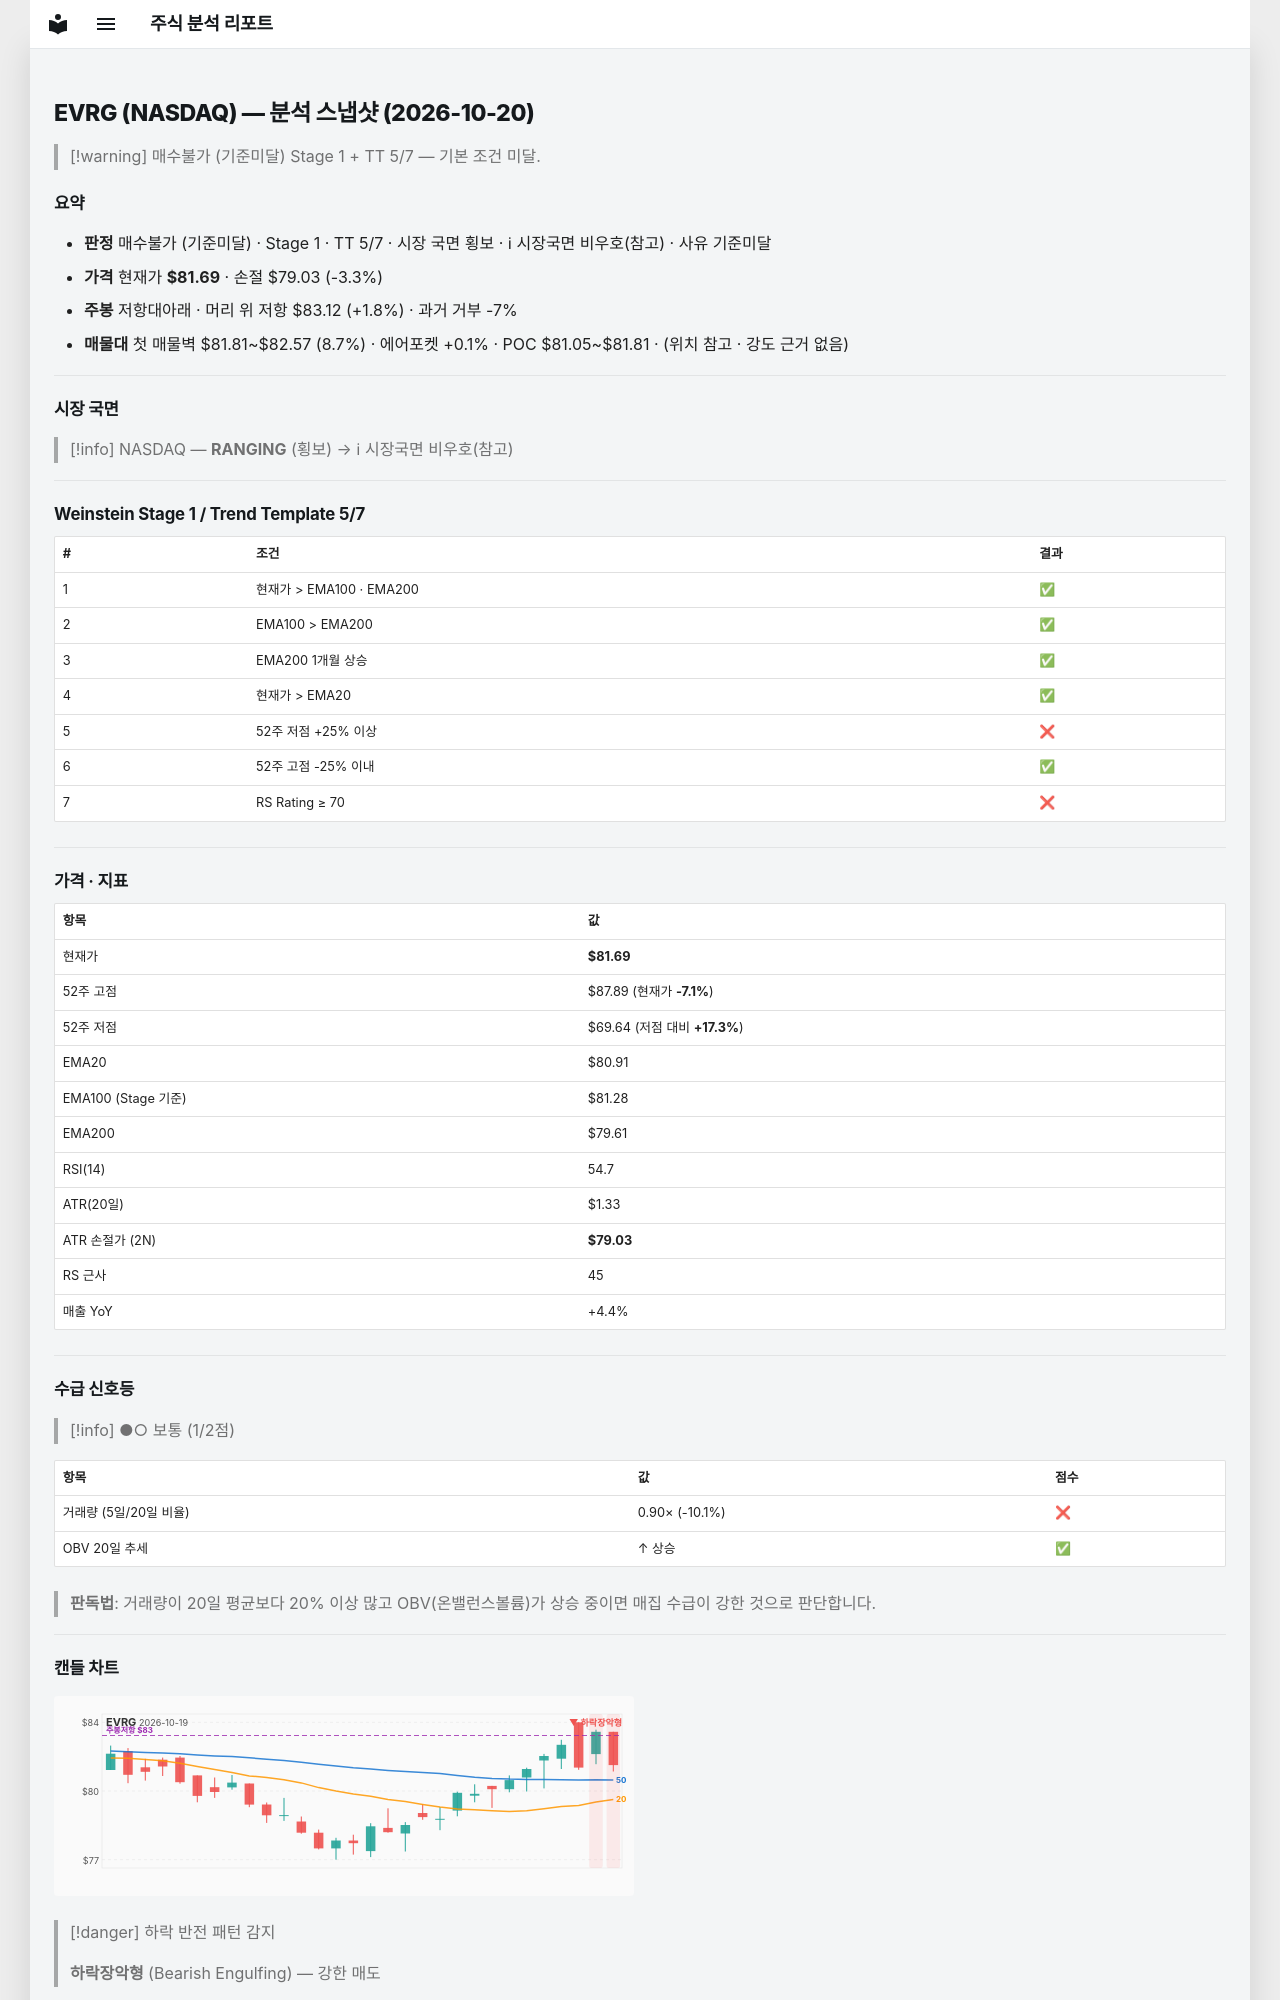

repository: soloandco/stock-reports · page: snapshots/EVRG-2026-10-20/index.html · generator: mkdocs

---
type: analysis-snapshot
title: EVRG 분석 스냅샷
ticker: EVRG
market: NASDAQ
created: 2026-10-20
updated: 2026-10-20
bar-date: 2026-10-19
verdict: 매수불가
verdict-reason: 기준미달
real-rr: 0.54
sma50-gap-pct: 1.0
weekly-position: 저항대아래
weekly-overhead-price: 83.12
weekly-overhead-pct: 1.8
stage: 1
trend-template-score: 5
tt-max: 7
ma-set: ema-20-100-200
price: 81.69000244140625
stop-price: 79.0276170973909
market-regime: RANGING
supply-demand-score: 1/2
supply-demand-label: 보통
status: tracking
tags:
  - stock-agent
  - watchlist
  - EVRG
  - analysis
related:
  - "[[analysis-template]]"
---

# EVRG (NASDAQ) — 분석 스냅샷 (2026-10-20)

> [!warning] 매수불가 (기준미달)
> Stage 1 + TT 5/7 — 기본 조건 미달.

## 요약

- **판정** 매수불가 (기준미달) · Stage 1 · TT 5/7 · 시장 국면 횡보 · ℹ 시장국면 비우호(참고) · 사유 기준미달
- **가격** 현재가 **$81.69** · 손절 $79.03 (-3.3%)
- **주봉** 저항대아래 · 머리 위 저항 $83.12 (+1.8%) · 과거 거부 -7%
- **매물대** 첫 매물벽 $81.81~$82.57 (8.7%) · 에어포켓 +0.1% · POC $81.05~$81.81 · (위치 참고 · 강도 근거 없음)

---

## 시장 국면

> [!info] NASDAQ — **RANGING** (횡보) → ℹ 시장국면 비우호(참고)

---

## Weinstein Stage 1 / Trend Template 5/7

| # | 조건 | 결과 |
|---|------|------|
| 1 | 현재가 > EMA100 · EMA200 | ✅ |
| 2 | EMA100 > EMA200 | ✅ |
| 3 | EMA200 1개월 상승 | ✅ |
| 4 | 현재가 > EMA20 | ✅ |
| 5 | 52주 저점 +25% 이상 | ❌ |
| 6 | 52주 고점 -25% 이내 | ✅ |
| 7 | RS Rating ≥ 70 | ❌ |

---

## 가격 · 지표

| 항목 | 값 |
|------|---|
| 현재가 | **$81.69** |
| 52주 고점 | $87.89 (현재가 **-7.1%**) |
| 52주 저점 | $69.64 (저점 대비 **+17.3%**) |
| EMA20 | $80.91 |
| EMA100 (Stage 기준) | $81.28 |
| EMA200 | $79.61 |
| RSI(14) | 54.7 |
| ATR(20일) | $1.33 |
| ATR 손절가 (2N) | **$79.03** |
| RS 근사 | 45 |
| 매출 YoY | +4.4% |

---
## 수급 신호등

> [!info] ●○ 보통 (1/2점)

| 항목 | 값 | 점수 |
|------|------|------|
| 거래량 (5일/20일 비율) | 0.90× (-10.1%) | ❌ |
| OBV 20일 추세 | ↑ 상승 | ✅ |

> **판독법**: 거래량이 20일 평균보다 20% 이상 많고 OBV(온밸런스볼륨)가 상승 중이면 매집 수급이 강한 것으로 판단합니다.

---
